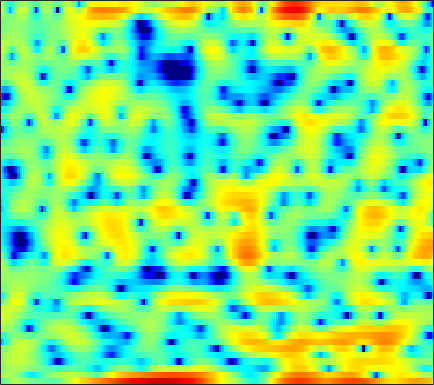

Data behind this chart, as committed beside it:
-2.7893, -1.6429, -0.41254, 0.48517, 0.983, 1.4587, 1.7, 1.771, 1.7213, 1.5093, 1.2054, 0.92872, 0.5682, 0.21431, -0.095813, -0.36731, -0.65517, -0.80471, -1.0174, -1.1976, -1.4185, -1.5658, -1.7387, -1.8238
1.341, 1.525, 1.701, 1.779, 1.753, 1.586, 1.237, 0.8396, 0.1247, -0.8169, -2.008, -3.045, -4.523, -5.843, -6.398, -6.29, -5.349, -4.438, -3.215, -2.161, -1.288, -0.7361, -0.1127, 0.3962
0.3422, 0.7576, 1.207, 1.537, 1.716, 1.863, 1.897, 1.865, 1.743, 1.546, 1.296, 1.08, 0.774, 0.4565, 0.2235, -0.08685, -0.3772, -0.5849, -0.8617, -1.155, -1.448, -1.672, -1.969, -2.23
0.8335, 1.315, 1.846, 2.274, 2.528, 2.772, 2.912, 2.957, 2.929, 2.817, 2.622, 2.42, 2.076, 1.652, 1.27, 0.6773, -0.01983, -0.6198, -1.534, -2.61, -3.892, -5.024, -6.852, -9.195
0.7245, 1.128, 1.61, 2.034, 2.304, 2.598, 2.802, 2.892, 2.921, 2.85, 2.673, 2.466, 2.09, 1.601, 1.156, 0.4666, -0.3485, -1.036, -2.045, -3.145, -4.306, -5.188, -6.343, -7.385
-0.7674, -0.3106, 0.3712, 1.059, 1.55, 2.144, 2.63, 2.914, 3.165, 3.276, 3.232, 3.095, 2.777, 2.295, 1.818, 1.025, 0.02243, -0.8779, -2.32, -4.071, -6.19, -8.024, -10.59, -12.29
-10.71, -7.683, -4.459, -2.097, -0.7652, 0.5814, 1.544, 2.056, 2.529, 2.792, 2.868, 2.82, 2.645, 2.348, 2.057, 1.558, 0.9287, 0.3574, -0.5463, -1.641, -2.914, -3.926, -5.124, -5.691
-4.427, -3.72, -2.607, -1.538, -0.8864, -0.2453, 0.09387, 0.1602, 0.03237, -0.3085, -0.7557, -1.106, -1.484, -1.663, -1.65, -1.454, -1.138, -0.8808, -0.5654, -0.2917, -0.0738, 0.081, 0.3063, 0.5721
1.125, 1.178, 1.208, 1.147, 1.012, 0.6641, 0.06599, -0.5886, -1.816, -3.578, -6.127, -8.874, -14.61, -18.79, -13.48, -8.449, -5.378, -3.75, -2.148, -0.9554, -0.03916, 0.5048, 1.115, 1.601
2.921, 2.854, 2.685, 2.409, 2.116, 1.6, 0.9261, 0.2999, -0.6883, -1.879, -3.189, -4.16, -5.173, -5.572, -5.402, -4.7, -3.775, -3.075, -2.214, -1.491, -0.8908, -0.5093, -0.08675, 0.2596
3.434, 3.356, 3.211, 3.013, 2.818, 2.484, 2.059, 1.682, 1.109, 0.4717, -0.1966, -0.6976, -1.294, -1.794, -2.078, -2.348, -2.498, -2.554, -2.559, -2.533, -2.506, -2.5, -2.5, -2.504
3.113, 3.113, 3.211, 3.363, 3.464, 3.516, 3.431, 3.243, 2.856, 2.291, 1.55, 0.8879, -0.1306, -1.226, -2.045, -3.009, -3.716, -4.036, -4.22, -4.316, -4.514, -4.819, -5.54, -6.597
-2.411, -1.415, 0.5648, 2.33, 3.349, 4.311, 4.849, 4.996, 4.843, 4.31, 3.376, 2.372, 0.5327, -2.053, -4.745, -10.06, -16.31, -12.94, -8.176, -5.695, -4.572, -4.384, -4.921, -6.421
-5.961, -4.444, -1.782, 0.4255, 1.675, 2.854, 3.576, 3.867, 3.927, 3.636, 3.009, 2.329, 1.141, -0.353, -1.574, -3.071, -3.96, -4.06, -3.59, -2.948, -2.458, -2.255, -2.21, -2.328
-0.6318, -0.3284, 0.2123, 0.8094, 1.246, 1.741, 2.09, 2.246, 2.307, 2.211, 1.956, 1.681, 1.231, 0.7298, 0.3486, -0.1239, -0.4946, -0.7032, -0.9009, -1.037, -1.143, -1.246, -1.423, -1.653
0.295, 0.5323, 0.809, 1.046, 1.197, 1.367, 1.491, 1.543, 1.561, 1.521, 1.434, 1.329, 1.154, 0.9578, 0.7938, 0.5715, 0.3502, 0.192, -0.01615, -0.2217, -0.4507, -0.6401, -0.9381, -1.311
1.063, 1.097, 1.076, 1.014, 0.9475, 0.8605, 0.7981, 0.7661, 0.7592, 0.7607, 0.7686, 0.7717, 0.7535, 0.7012, 0.6456, 0.5504, 0.4239, 0.3283, 0.1895, 0.04965, -0.09327, -0.2068, -0.3817, -0.6299
2.141, 1.688, 1.007, 0.3049, -0.1881, -0.7211, -1.044, -1.111, -1.019, -0.7891, -0.4988, -0.2924, -0.06885, 0.06648, 0.09396, 0.05257, -0.09499, -0.2392, -0.4333, -0.5447, -0.5035, -0.3702, -0.07708, 0.2625
2.713, 1.513, -0.4163, -2.73, -4.617, -6.89, -7.804, -7.274, -5.869, -4.396, -3.173, -2.441, -1.695, -1.232, -1.072, -1.187, -1.673, -2.358, -3.623, -4.975, -5.325, -4.325, -2.115, 0.06332
0.8142, -0.8197, -3.511, -6.978, -10.25, -15.58, -18.05, -15.68, -12.68, -10.56, -8.864, -7.708, -6.355, -5.209, -4.571, -4.134, -4.236, -4.781, -6.317, -8.911, -10.39, -8.009, -3.674, -0.2978
-2.244, -3.611, -5.676, -8.008, -9.843, -12.25, -14.58, -16.21, -18.29, -20.04, -19.83, -17.75, -14.25, -11.15, -9.299, -7.216, -5.691, -4.8, -3.83, -2.952, -1.923, -1.012, 0.3638, 1.789
-4.758, -5.794, -7.438, -9.483, -11.25, -13.86, -16.9, -19.37, -22.66, -25.69, -25.6, -22.63, -17.92, -13.77, -11.22, -8.364, -6.02, -4.535, -2.843, -1.363, -0.05821, 0.841, 1.953, 2.952
-6.067, -6.727, -7.989, -9.631, -11.23, -13.86, -17.42, -21.25, -30.41, -32.48, -22.5, -18.57, -14.62, -11.43, -9.346, -6.913, -4.848, -3.481, -1.881, -0.4797, 0.7415, 1.561, 2.525, 3.351
-6, -6.232, -6.747, -7.506, -8.217, -9.353, -10.56, -11.41, -12.15, -12.11, -11.2, -10.15, -8.572, -6.951, -5.782, -4.338, -3.016, -2.101, -0.9798, 0.04769, 0.999, 1.664, 2.466, 3.169
-5.542, -5.301, -5.046, -4.896, -4.837, -4.85, -4.857, -4.851, -4.774, -4.545, -4.22, -3.902, -3.434, -2.941, -2.589, -2.176, -1.773, -1.461, -0.992, -0.4169, 0.2704, 0.8503, 1.643, 2.398
-6.245, -5.235, -3.993, -2.924, -2.255, -1.512, -0.9447, -0.6063, -0.2587, -0.0097, 0.1372, 0.1737, 0.1034, -0.1519, -0.4758, -1.127, -2.011, -2.785, -3.703, -3.921, -3.05, -1.933, -0.2998, 1.127
-9.163, -6.568, -4.036, -2.126, -1.01, 0.1715, 1.06, 1.573, 2.074, 2.358, 2.46, 2.39, 2.085, 1.481, 0.7815, -0.5648, -2.67, -5.042, -10.39, -21.05, -10.31, -5.732, -2.12, 0.127
-7.279, -5.736, -3.893, -2.38, -1.421, -0.3686, 0.4912, 1.012, 1.551, 1.924, 2.113, 2.132, 1.978, 1.62, 1.197, 0.4331, -0.5076, -1.268, -2.139, -2.504, -2.154, -1.538, -0.5476, 0.3494
-4.788, -4.262, -3.511, -2.797, -2.275, -1.603, -0.9754, -0.5319, 0.0082, 0.4961, 0.874, 1.09, 1.255, 1.283, 1.208, 0.9961, 0.7245, 0.5009, 0.2394, 0.06856, 0.03492, 0.09958, 0.2925, 0.5413
-3.587, -3.671, -3.777, -3.786, -3.709, -3.446, -3.008, -2.548, -1.82, -1.03, -0.2572, 0.2621, 0.8372, 1.228, 1.413, 1.483, 1.368, 1.183, 0.8449, 0.4359, 0.04717, -0.1548, -0.2527, -0.06838
-3.388, -4.276, -5.56, -6.783, -7.554, -8.152, -7.835, -6.976, -5.237, -3.329, -1.539, -0.39, 0.846, 1.722, 2.136, 2.388, 2.254, 1.905, 1.07, -0.194, -1.912, -3.368, -4.763, -4.161
-5.427, -7.526, -10.89, -14.84, -17.85, -22.86, -31.17, -20.5, -12.28, -7.26, -3.778, -1.836, 0.07575, 1.381, 1.993, 2.387, 2.333, 1.977, 1.039, -0.5273, -2.94, -5.525, -9.402, -7.796
-6.91, -9.338, -13.74, -20.3, -24.99, -20.98, -16.81, -13.98, -10.23, -6.936, -4.206, -2.59, -0.9287, 0.2092, 0.7822, 1.161, 1.191, 1.012, 0.5724, -0.02776, -0.6392, -0.9752, -1.059, -0.5693
-4.021, -4.979, -6.261, -7.283, -7.677, -7.539, -6.722, -5.833, -4.483, -3.067, -1.789, -0.9715, -0.1183, 0.4306, 0.6458, 0.6806, 0.4238, 0.08979, -0.4709, -1.038, -1.414, -1.463, -1.12, -0.3814
-1.105, -1.311, -1.554, -1.706, -1.693, -1.545, -1.21, -0.8711, -0.3402, 0.2033, 0.6767, 0.955, 1.172, 1.177, 0.9925, 0.4931, -0.365, -1.291, -2.97, -5.182, -7.527, -8.288, -6.706, -3.947
-0.5636, -0.4927, -0.374, -0.2022, -0.04344, 0.221, 0.5097, 0.7385, 1.036, 1.274, 1.442, 1.494, 1.442, 1.214, 0.9012, 0.2353, -0.7585, -1.792, -3.687, -6.352, -9.739, -11.18, -8.642, -5.027
-2.359, -2.167, -1.789, -1.317, -0.9547, -0.4718, -0.03831, 0.24, 0.5261, 0.7264, 0.8371, 0.8589, 0.8073, 0.6533, 0.4822, 0.1501, -0.3044, -0.709, -1.307, -1.865, -2.21, -2.213, -1.82, -1.074
-6.798, -6.247, -5.053, -3.759, -2.865, -1.898, -1.169, -0.786, -0.4617, -0.3067, -0.2861, -0.3156, -0.3669, -0.3776, -0.3519, -0.2547, -0.13, -0.03403, 0.09476, 0.2169, 0.3661, 0.511, 0.7545, 1.058
-22.46, -13.67, -8.36, -5.296, -3.723, -2.272, -1.399, -1.051, -0.9381, -1.21, -1.775, -2.294, -2.874, -2.975, -2.643, -1.79, -0.7761, -0.07795, 0.6886, 1.248, 1.616, 1.792, 1.935, 2.02
-6.243, -5.491, -3.926, -2.382, -1.406, -0.4172, 0.1351, 0.2497, -0.07392, -1.061, -2.926, -5.219, -10.51, -16.23, -10.09, -4.539, -1.34, 0.2232, 1.579, 2.334, 2.602, 2.524, 2.15, 1.56
-2.606, -2.149, -1.37, -0.5343, 0.06674, 0.7258, 1.18, 1.32, 1.182, 0.6531, -0.3033, -1.264, -2.513, -2.866, -2.184, -0.5535, 1.03, 1.943, 2.719, 2.962, 2.656, 2.041, 0.5789, -1.854
-5.926, -5.113, -4.087, -3.047, -2.293, -1.338, -0.5046, 0.009334, 0.5422, 0.8879, 1.061, 1.137, 1.237, 1.418, 1.641, 2.005, 2.357, 2.543, 2.606, 2.378, 1.807, 1.13, -0.166, -1.91
-10.66, -9.925, -8.931, -7.614, -6.41, -4.65, -2.989, -1.874, -0.6164, 0.3632, 1.11, 1.546, 1.989, 2.311, 2.486, 2.633, 2.678, 2.637, 2.468, 2.165, 1.714, 1.273, 0.5924, -0.1396
-13.37, -15.42, -19.52, -16.93, -12.19, -7.649, -4.46, -2.652, -0.8125, 0.5451, 1.537, 2.077, 2.576, 2.865, 2.958, 2.957, 2.832, 2.676, 2.407, 2.087, 1.727, 1.427, 0.9909, 0.5069
-8.27, -9.25, -10.08, -9.035, -7.212, -4.532, -2.223, -0.8006, 0.7065, 1.82, 2.591, 2.963, 3.214, 3.208, 3.06, 2.701, 2.21, 1.8, 1.275, 0.8393, 0.5487, 0.4273, 0.3089, 0.1422
-1.878, -1.867, -1.685, -1.22, -0.6819, 0.1663, 1.077, 1.714, 2.437, 2.972, 3.266, 3.32, 3.144, 2.667, 2.101, 1.041, -0.3584, -1.589, -3.241, -4.306, -4.21, -3.541, -2.459, -1.582
0.9775, 1.034, 1.161, 1.349, 1.54, 1.851, 2.19, 2.431, 2.696, 2.846, 2.825, 2.668, 2.23, 1.473, 0.6411, -0.9276, -3.214, -5.668, -10.94, -24.7, -14.27, -9.141, -5.448, -3.305
1.661, 1.538, 1.376, 1.255, 1.206, 1.248, 1.378, 1.524, 1.725, 1.857, 1.868, 1.757, 1.419, 0.8369, 0.2243, -0.8042, -2.085, -3.141, -4.46, -5.217, -5.048, -4.423, -3.353, -2.341
1.675, 1.17, 0.3498, -0.4905, -0.9969, -1.271, -0.9937, -0.532, 0.1844, 0.8035, 1.208, 1.331, 1.271, 0.9867, 0.653, 0.1459, -0.3939, -0.7478, -1.1, -1.251, -1.185, -1.042, -0.7901, -0.5416
2.409, 1.38, -0.6756, -3.887, -7.376, -10.92, -6.716, -3.619, -0.8903, 0.7583, 1.636, 1.917, 1.891, 1.517, 1.077, 0.441, -0.0532, -0.2199, -0.1206, 0.2169, 0.6301, 0.9038, 1.138, 1.123
3.756, 3.028, 1.558, -0.4296, -1.987, -3.027, -1.894, -0.4665, 1.192, 2.246, 2.664, 2.593, 1.966, 0.6859, -0.7241, -3.284, -5.818, -6.2, -4.118, -1.649, 0.161, 1.085, 1.766, 1.85
2.503, 2.444, 2.191, 1.845, 1.628, 1.463, 1.513, 1.635, 1.81, 1.828, 1.584, 1.15, 0.1591, -1.426, -3.09, -6.12, -9.642, -10.17, -7.09, -4.007, -1.859, -0.778, 0.1092, 0.4722
0.6793, 0.9317, 1.148, 1.254, 1.282, 1.305, 1.283, 1.246, 1.125, 0.9026, 0.5415, 0.1534, -0.5184, -1.324, -1.981, -2.793, -3.337, -3.439, -3.14, -2.497, -1.76, -1.252, -0.686, -0.2939
-0.3827, -0.02807, 0.3203, 0.5627, 0.6802, 0.7853, 0.8237, 0.8101, 0.715, 0.5321, 0.2373, -0.03753, -0.4642, -0.9251, -1.268, -1.645, -1.873, -1.923, -1.846, -1.621, -1.311, -1.046, -0.7005, -0.3797
-0.4464, -0.1516, 0.09383, 0.2539, 0.3701, 0.5049, 0.659, 0.7458, 0.8061, 0.7352, 0.513, 0.2464, -0.2271, -0.798, -1.219, -1.677, -1.921, -1.928, -1.734, -1.415, -1.059, -0.8211, -0.5812, -0.399
0.9049, 0.7076, 0.226, -0.2616, -0.4082, -0.1572, 0.4754, 1.011, 1.589, 1.864, 1.774, 1.418, 0.5498, -0.7503, -1.947, -3.578, -4.401, -4.06, -2.761, -1.408, -0.4493, -0.06797, 0.01851, -0.3463
2.868, 1.583, -1.178, -5.782, -9.754, -6.254, -1.603, 0.6281, 2.45, 3.374, 3.562, 3.257, 2.209, 0.2492, -2.101, -7.534, -16.39, -9.322, -3.265, -0.1998, 1.361, 1.827, 1.598, 0.2508
1.821, 0.7229, -1.214, -3.327, -4.324, -3.784, -2.08, -0.8483, 0.3775, 1.096, 1.336, 1.264, 0.8525, 0.1193, -0.5558, -1.326, -1.64, -1.379, -0.5412, 0.3902, 1.067, 1.304, 1.195, 0.6228
